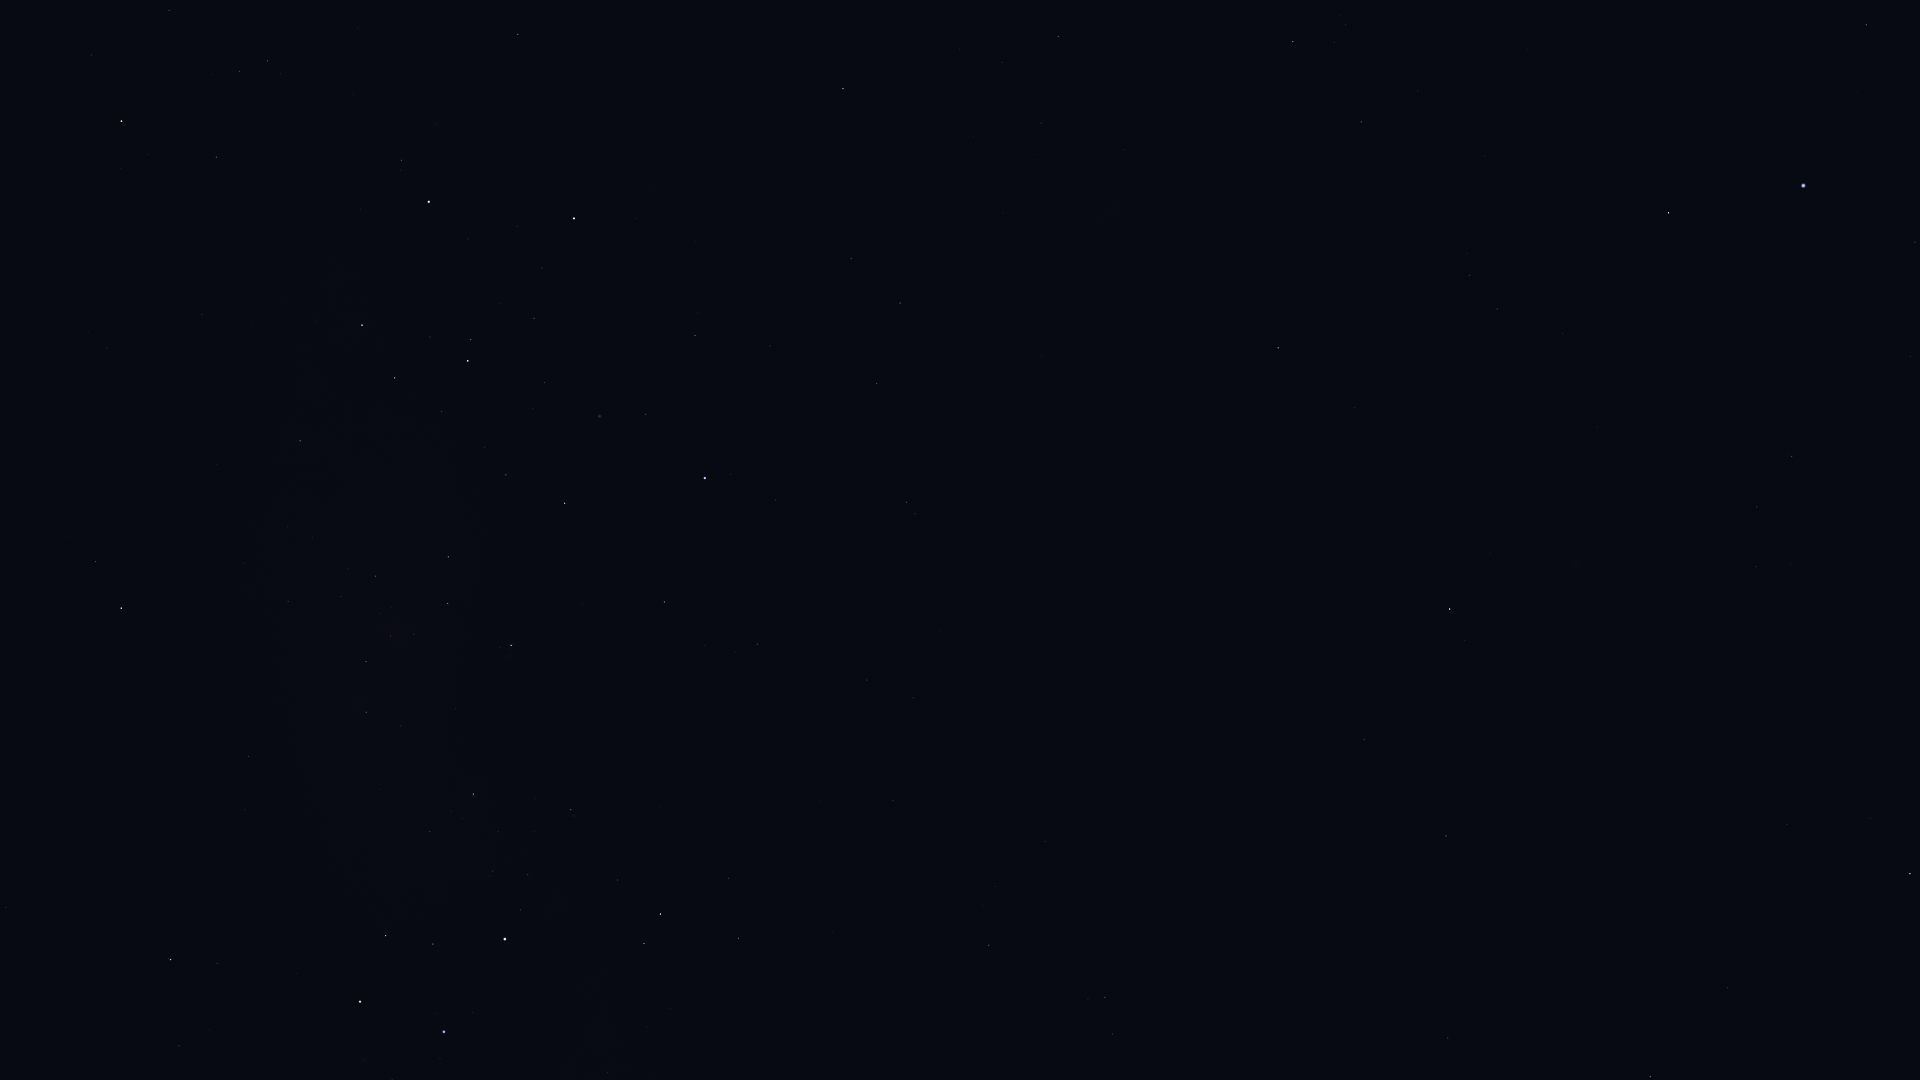

Data behind this chart, as committed beside it:
Star_ID, Name, X, Y
1599, HIP 1599, 1757, 507
2021, HIP 2021, 1450, 609
2484, HIP 2484, 1792, 457
5348, Wurren, 1915, 242
5529, Emiw, 1663, 398
7588, Achernar, 1803, 186
9007, HIP 9007, 1866, 25
9236, HIP 9236, 1669, 213
11001, HIP 11001, 1497, 309
12394, HIP 12394, 1470, 275
14240, HIP 14240, 1527, 49
17440, HIP 17440, 1361, 122
17678, HIP 17678, 1278, 348
18597, HIP 18597, 1346, 25
19780, HIP 19780, 1293, 42
21949, HIP 21949, 1192, 245
25918, HIP 25918, 1109, 382
26069, HIP 26069, 1058, 36
26380, Bubup, 1091, 318
27100, HIP 27100, 1041, 123
27890, HIP 27890, 1002, 63
32607, HIP 32607, 843, 89
34481, HIP 34481, 900, 303
35228, HIP 35228, 851, 258
37284, Ceibo, 968, 491
37504, HIP 37504, 877, 383
38041, Tapecue, 566, 36
39794, HIP 39794, 770, 346
40702, HIP 40702, 907, 502
41037, Avior, 574, 218
41312, HIP 41312, 695, 335
42536, HIP 42536, 401, 160
42568, HIP 42568, 542, 268
42913, Alsephina, 429, 202
44382, HIP 44382, 646, 414
44816, Suhail, 122, 121
45080, HIP 45080, 471, 339
45238, Miaplacidus, 705, 478
45556, Aspidiske, 468, 361
45941, Markeb, 362, 325
47202, Kalausi, 50, 249
48235, Natasha, 191, 372
48774, HIP 48774, 300, 441
50099, HIP 50099, 664, 602
50371, HIP 50371, 448, 557
51232, HIP 51232, 376, 576
51839, HIP 51839, 867, 680
51986, HIP 51986, 96, 561
52419, HIP 52419, 511, 645
52468, HIP 52468, 414, 634
52727, HIP 52727, 121, 608
53253, HIP 53253, 366, 661
54463, HIP 54463, 366, 712
56480, HIP 56480, 245, 810
56561, HIP 56561, 473, 794
57291, Uklun, 365, 834
57363, HIP 57363, 571, 810
59196, HIP 59196, 171, 959
59747, Imai, 386, 936
60000, HIP 60000, 893, 800
... 22 more rows
